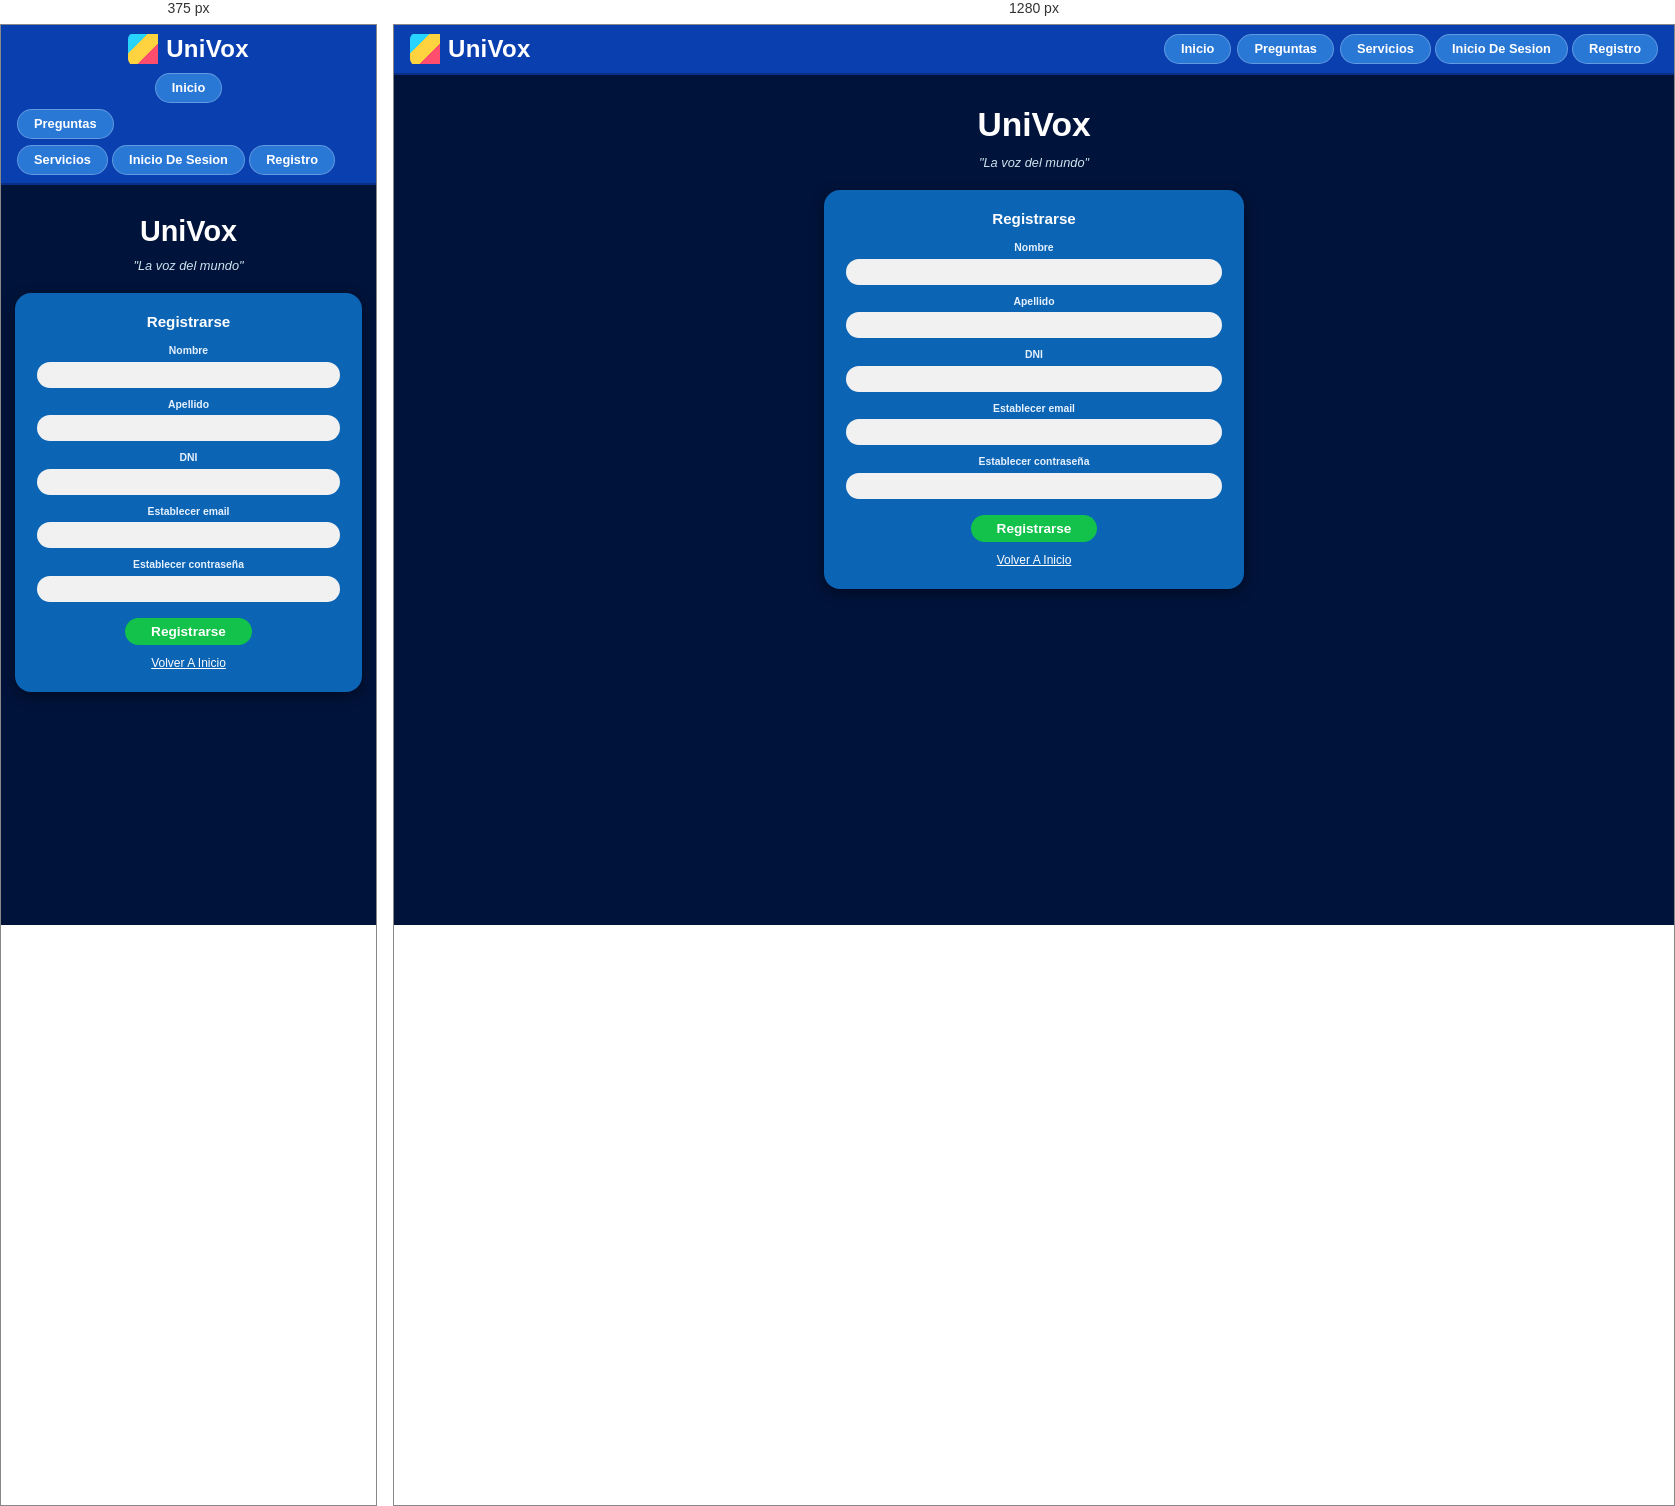
Rendered at 375 px and 1280 px, left to right.

<!-- file: registro.html -->
<!DOCTYPE html>
<html lang="es">
<head>
    <meta charset="UTF-8">
    <meta name="viewport" content="width=device-width, initial-scale=1.0">
    <title>Iniciar Sesión - UniVox</title>
</head>
<link rel="stylesheet" href="..//css/estilo.css">
<body>
    <header>
       
        <nav>
              <div style="display: inline-block; position: relative;">
                <a href="..//Paginashtmk/inicio.html" id="btn-inicio">Inicio</a>
                <div id="menu-inicio" style="display: none; position: absolute; left: 0; background: white; border: 1px solid #ccc; padding: 5px; flex-direction: column; gap: 5px; z-index: 10; min-width: 120px;">
                </div>
            </div>

              <div style="display: inline-block; position: relative;">
                <a href="..//Paginashtmk/preguntas.html" id="btn-inicio">Preguntas</a>
                <div id="menu-inicio" style="display: none; position: absolute; left: 0; background: white; border: 1px solid #ccc; padding: 5px; flex-direction: column; gap: 5px; z-index: 10; min-width: 120px;">
                </div>

                  <div style="display: inline-block; position: relative;">
                <a href="..//Paginashtmk/servicios.html" id="btn-inicio">Servicios</a>
                <div id="menu-inicio" style="display: none; position: absolute; left: 0; background: white; border: 1px solid #ccc; padding: 5px; flex-direction: column; gap: 5px; z-index: 10; min-width: 120px;">
                </div>

                  <div style="display: inline-block; position: relative;">
                <a href="inicio_sesion.html" id="btn-inicio">Inicio De Sesion</a>
                <div id="menu-inicio" style="display: none; position: absolute; left: 0; background: white; border: 1px solid #ccc; padding: 5px; flex-direction: column; gap: 5px; z-index: 10; min-width: 120px;">
                </div>

                   <div style="display: inline-block; position: relative;">
                <a href="registro.html" id="btn-inicio">Registro</a>
                <div id="menu-inicio" style="display: none; position: absolute; left: 0; background: white; border: 1px solid #ccc; padding: 5px; flex-direction: column; gap: 5px; z-index: 10; min-width: 120px;">
                </div>
            </div>
        </nav>
    </header>
    <main>
        <h1 class="main-title">UniVox</h1>
        <p class="main-subtitle">"La voz del mundo"</p>

        <div class="register-card">
            <h2 class="register-title">Registrarse</h2>
            
           
            <form action="../conexionesPhp/alta.php" method="POST">

                <div class="form-group">
                    <label for="nombre">Nombre</label>
                    <input type="text" id="nombre" name="nombre"required>
                </div>

                <div class="form-group">
                    <label for="apellido">Apellido</label>
                    <input type="text" id="apellido" name="apellido"required>
                </div>

                <div class="form-group">
                    <label for="dni">DNI</label>
                    <input type="text" id="dni" name="dni"required>
                </div>

                <div class="form-group">
                    <label for="email">Establecer email</label>
                    <input type="text" id="email" name="email"required>
                </div>

                  <div class="form-group">
                    <label for="clave">Establecer contraseña</label>
                    <input type="text" id="clave" name="clave"required>
                </div>


                <button type="submit" class="btn-submit">Registrarse</button>
                  <a href="..//Paginashtmk/inicio.html" id="btn-inicio">Volver A Inicio</a>
            </form>
        </div>
    </main>

    <script src="cuenta.js"></script>
</body>

/* @media block from estilo.css */
@media (max-width: 600px) {
  header {
    justify-content: center;
  }

  nav {
    justify-content: center;
    margin-left: 0;
  }

  h1 {
    font-size: 1.8rem;
  }

  article img {
    width: 70px;
  }

  article:has(> ul) {
    grid-template-columns: 1fr;
    row-gap: 8px;
  }

  article:has(> ul) > .btn-contratar {
    justify-self: stretch;
  }
}